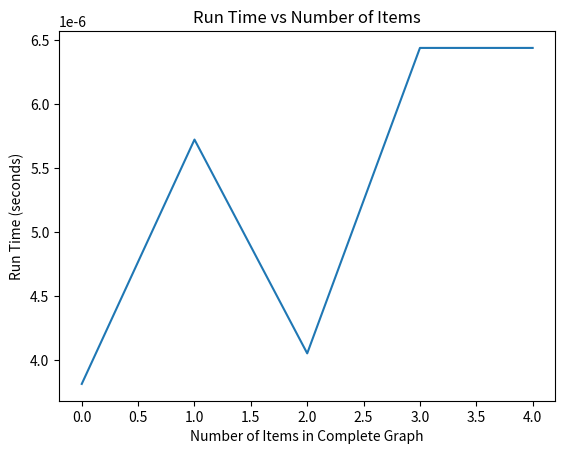

Write the Python code that produced this figure.
"""
Created on Fri Mar 11 14:20:03 2022

[redacted]
"""
import time
import matplotlib.pyplot as plt
class Node:
   def __init__(self, dataval=None):
      self.dataval = dataval
      self.nextval = None

class SLinkedList:
    def __init__(self): # Create it upon calling
      self.headval = None

    def listprint(self): #Printing the list
      printval = self.headval # Set initial value as the head
      while printval != None: # Iterate through the list until the last item
         print (printval.dataval) 
         printval = printval.nextval #jump to the next value

    def addNewValue(self, newNode):
        if self.headval == None: #If the list is empty
            newNode.nextval = self.headval
            self.headval = newNode
        elif self.headval.dataval > newNode.dataval: # Changing out the head in case there is a smaller value
            newNode.nextval = self.headval
            self.headval = newNode
        else:
            current = self.headval
            while (current.nextval != None and current.nextval.dataval < newNode.dataval): #Iterate the list until either the end of the list or we find the right spot for it
                current = current.nextval
            newNode.nextval = current.nextval
            current.nextval = newNode
            
# Adjascency List representation in Python

class AdjNode: # Taken from: https://www.programiz.com/dsa/graph-adjacency-list
    def __init__(self, value):
        self.vertex = value
        self.next = None


class Graph:# Taken from: https://www.programiz.com/dsa/graph-adjacency-list
    def __init__(self, num):
        self.V = num
        self.graph = [None] * self.V

    # Add edges
    def add_edge(self, s, d):
        node = AdjNode(d)
        node.next = self.graph[s]
        self.graph[s] = node

        node = AdjNode(s)
        node.next = self.graph[d]
        self.graph[d] = node

    # Print the graph
    def print_agraph(self):
        for i in range(self.V):
            print("Vertex " + str(i) + ":", end="")
            temp = self.graph[i]
            while temp:
                print(" -> {}".format(temp.vertex), end="")
                temp = temp.next
            print(" \n")

class CompleteGraph: 
    def __init__(self, num):
        self.V = num
        self.graph = [None] * self.V
    
    def add_edge(self, s, d):
        node = AdjNode(d)
        node.next = self.graph[s]
        self.graph[s] = node

        node = AdjNode(s)
        node.next = self.graph[d]
        self.graph[d] = node
    
    def all_edges(self):
        for i in range(self.V):
            remainingEdges = range(i+1, self.V)
            for k in remainingEdges:
                self.add_edge(i, k)

    def print_agraph(self): # Need to modify this to fit the desired format
        for i in range(self.V):
            print("Vertex " + str(i) + ":", end="")
            temp = self.graph[i]
            while temp:
                print(" -> {}".format(temp.vertex), end="")
                temp = temp.next
            print(" \n")

class CycleGraph: 
    def __init__(self, num):
        self.V = num
        self.graph = [None] * self.V
    
    def add_edge(self, s, d):
        node = AdjNode(d)
        node.next = self.graph[s]
        self.graph[s] = node

        node = AdjNode(s)
        node.next = self.graph[d]
        self.graph[d] = node
    
    def allEdgesInCycle(self):
        for i in range(0,self.V):
            if i >= self.V -1:
                self.add_edge(0, self.V -1)
            else:
                
                self.add_edge(i, i+1)
    def print_agraph(self): # Need to modify this to fit the desired format
        print(self.V)
        for i in range(self.V):
            print("Vertex " + str(i) + ":", end="")
            temp = self.graph[i]
            while temp:
                print(" -> {}".format(temp.vertex), end="")
                temp = temp.next
                print(" \n")       
            
if __name__ == "__main__": # Taken from: https://www.programiz.com/dsa/graph-adjacency-list
    

    # Create graph and edges
    # graph = Graph(V)
    # graph.add_edge(0, 1)
    # graph.add_edge(0, 2)
    # graph.add_edge(0, 3)
    # graph.add_edge(1, 2)
    # graph.print_agraph()
    runtimeStorage = []
    vStorage = []
    #
    
    for V in range(5): # For complete graph, it looks like n^2
        start = time.time()
        # completeGraph = CompleteGraph(V)
        # completeGraph.all_edges()
        cycle = CycleGraph(V)
        cycle.allEdgesInCycle()
        end = time.time()
        runtime = end - start
        runtimeStorage.append(runtime)
        vStorage.append(V)
        print(runtime)
    # completeGraph.print_agraph()
    cycle.print_agraph()
    plt.plot(vStorage, runtimeStorage)
    plt.xlabel('Number of Items in Complete Graph')
    plt.ylabel('Run Time (seconds)')
    plt.title('Run Time vs Number of Items')

    
